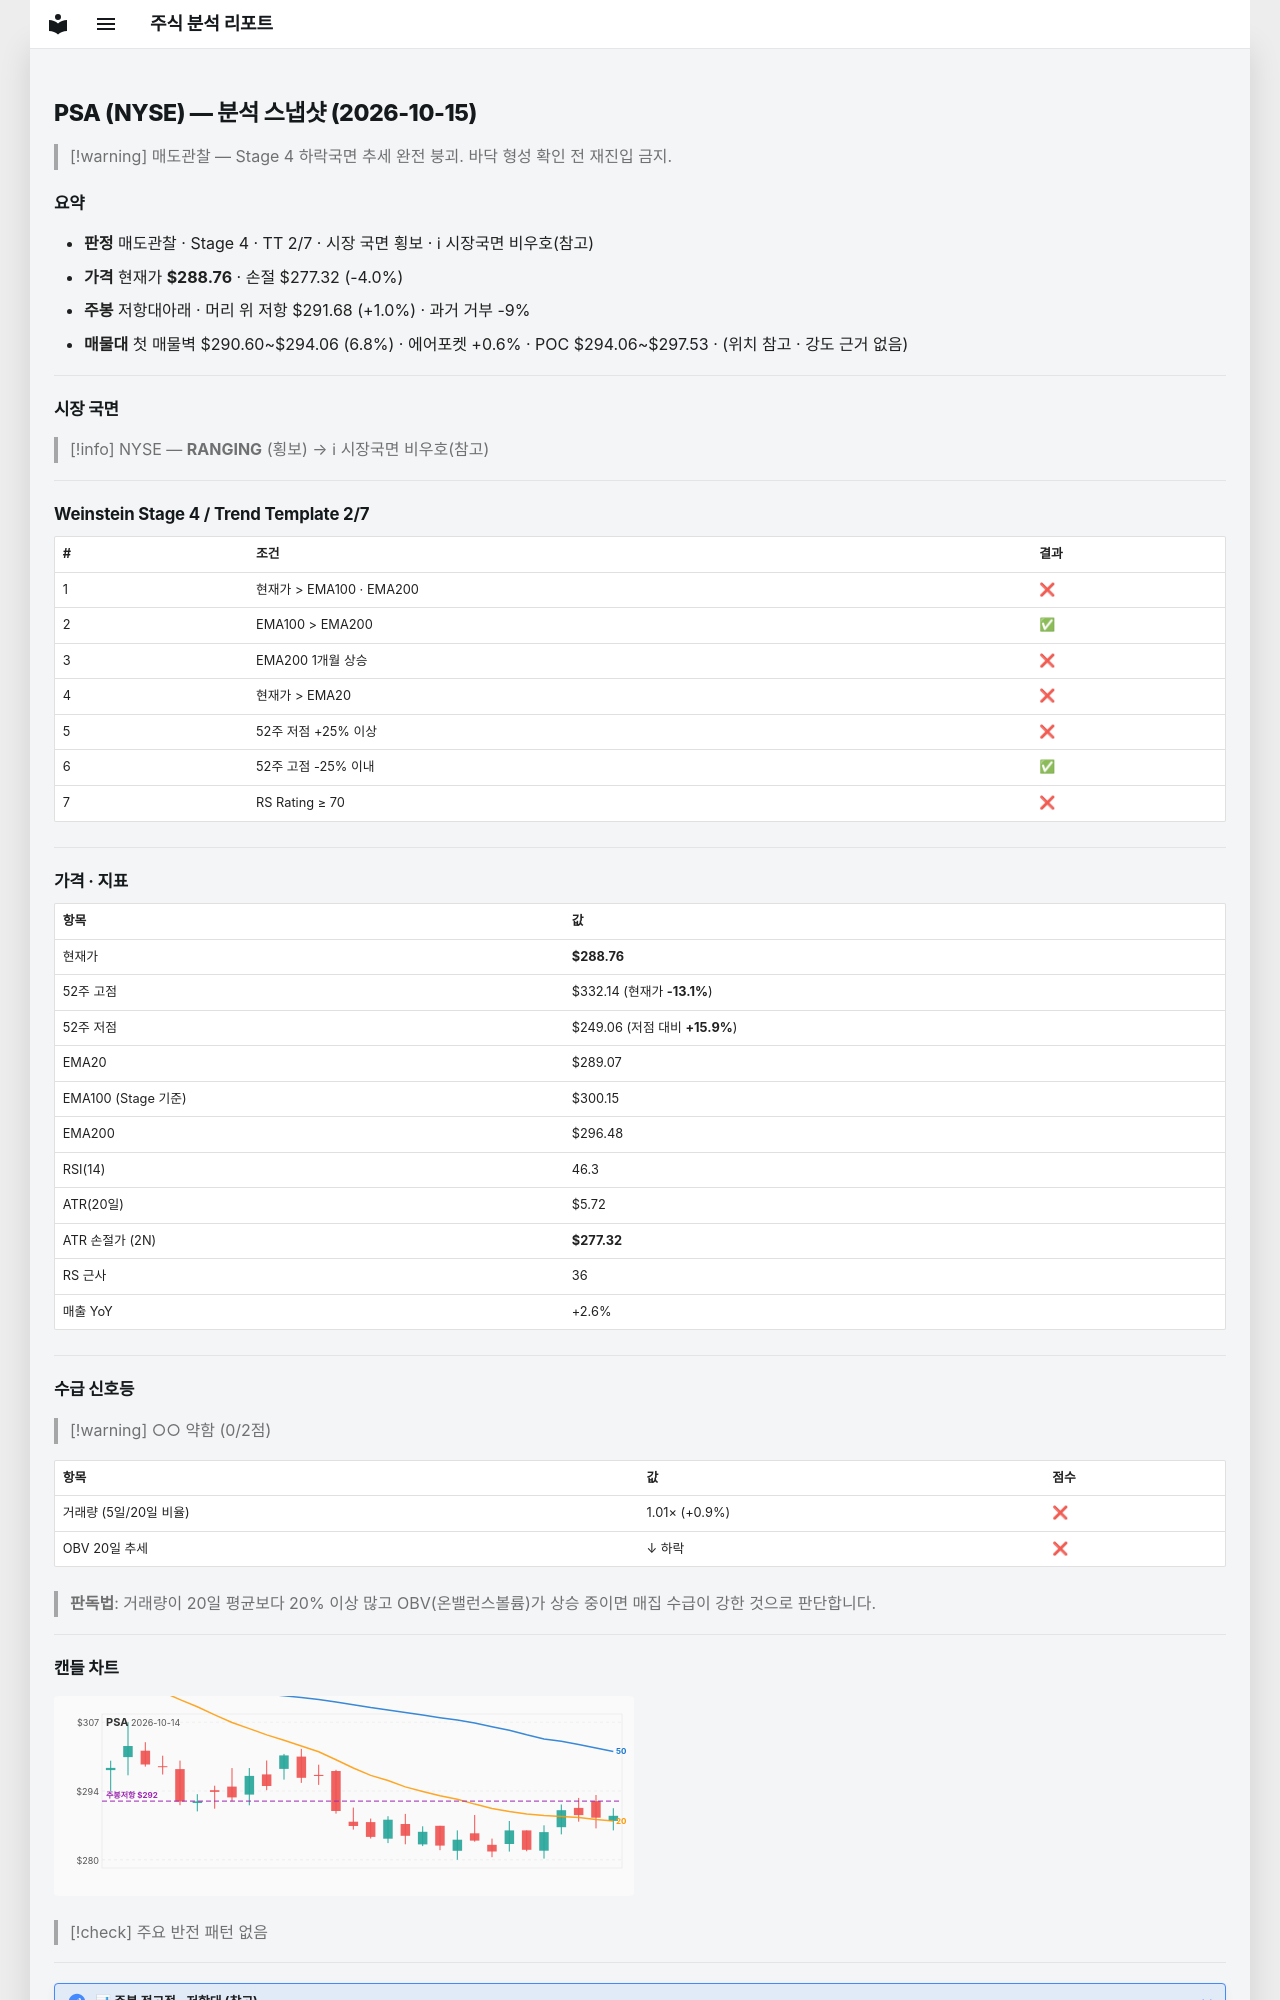

repository: soloandco/stock-reports · page: snapshots/PSA-2026-10-15/index.html · generator: mkdocs

---
type: analysis-snapshot
title: PSA 분석 스냅샷
ticker: PSA
market: NYSE
created: 2026-10-15
updated: 2026-10-15
bar-date: 2026-10-14
verdict: 매도관찰
real-rr: 0.26
sma50-gap-pct: -0.1
weekly-position: 저항대아래
weekly-overhead-price: 291.68
weekly-overhead-pct: 1.0
stage: 4
trend-template-score: 2
tt-max: 7
ma-set: ema-20-100-200
price: 288.760009765625
stop-price: 277.3156410111418
market-regime: RANGING
supply-demand-score: 0/2
supply-demand-label: 약함
status: tracking
tags:
  - stock-agent
  - watchlist
  - PSA
  - analysis
related:
  - "[[analysis-template]]"
---

# PSA (NYSE) — 분석 스냅샷 (2026-10-15)

> [!warning] 매도관찰 — Stage 4 하락국면
> 추세 완전 붕괴. 바닥 형성 확인 전 재진입 금지.

## 요약

- **판정** 매도관찰 · Stage 4 · TT 2/7 · 시장 국면 횡보 · ℹ 시장국면 비우호(참고)
- **가격** 현재가 **$288.76** · 손절 $277.32 (-4.0%)
- **주봉** 저항대아래 · 머리 위 저항 $291.68 (+1.0%) · 과거 거부 -9%
- **매물대** 첫 매물벽 $290.60~$294.06 (6.8%) · 에어포켓 +0.6% · POC $294.06~$297.53 · (위치 참고 · 강도 근거 없음)

---

## 시장 국면

> [!info] NYSE — **RANGING** (횡보) → ℹ 시장국면 비우호(참고)

---

## Weinstein Stage 4 / Trend Template 2/7

| # | 조건 | 결과 |
|---|------|------|
| 1 | 현재가 > EMA100 · EMA200 | ❌ |
| 2 | EMA100 > EMA200 | ✅ |
| 3 | EMA200 1개월 상승 | ❌ |
| 4 | 현재가 > EMA20 | ❌ |
| 5 | 52주 저점 +25% 이상 | ❌ |
| 6 | 52주 고점 -25% 이내 | ✅ |
| 7 | RS Rating ≥ 70 | ❌ |

---

## 가격 · 지표

| 항목 | 값 |
|------|---|
| 현재가 | **$288.76** |
| 52주 고점 | $332.14 (현재가 **-13.1%**) |
| 52주 저점 | $249.06 (저점 대비 **+15.9%**) |
| EMA20 | $289.07 |
| EMA100 (Stage 기준) | $300.15 |
| EMA200 | $296.48 |
| RSI(14) | 46.3 |
| ATR(20일) | $5.72 |
| ATR 손절가 (2N) | **$277.32** |
| RS 근사 | 36 |
| 매출 YoY | +2.6% |

---
## 수급 신호등

> [!warning] ○○ 약함 (0/2점)

| 항목 | 값 | 점수 |
|------|------|------|
| 거래량 (5일/20일 비율) | 1.01× (+0.9%) | ❌ |
| OBV 20일 추세 | ↓ 하락 | ❌ |

> **판독법**: 거래량이 20일 평균보다 20% 이상 많고 OBV(온밸런스볼륨)가 상승 중이면 매집 수급이 강한 것으로 판단합니다.

---
